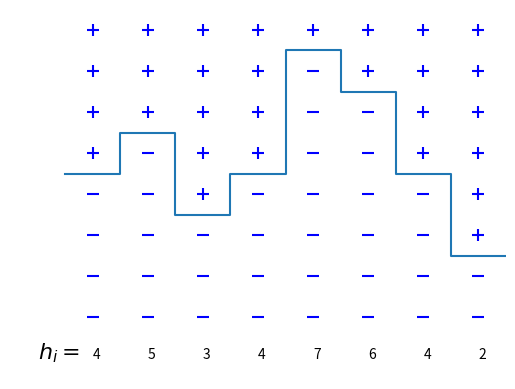

The script that saved this image:
#!/usr/bin/python
# -*- coding: utf8
import matplotlib.pyplot as plt
dessin = plt.subplot(111)
import numpy as np

L = 8

#Définition de la ligne
x = np.ceil(np.arange(2*L)/2.)
a = [4,5,3,4,7,6,4,2]
b = np.empty(2*len(a))
for j,i in enumerate(b):
    print(j,j/2,i)
    if j%2 == 0:
        b[j] = a[int(j/2)]
    else :
        b[j] = b[j-1]
dessin.plot(x,b)

#Définition des + et -
pm = np.empty([L,L])
for i in np.arange(L) :
    for j in np.arange(L) :
        if j >= a[i] :
            dessin.scatter(i+0.5,j+0.5,marker='+',s=80,color="blue")
        else :
            dessin.scatter(i+0.5,j+0.5,marker='_',s=80,color="blue")

#Légende des hauteurs
for i in np.arange(L) :
    dessin.text(i+0.5,-0.5,str(a[i]))
dessin.text(-0.5,-0.5,'$h_i = $',fontsize=16)

#dessin.axes.get_xaxis().set_visible(False)
#dessin.axes.get_yaxis().set_visible(False)
dessin.axis('off')
dessin.set_ylim(-1,8)
dessin.set_xlim(-1,8)
plt.savefig('figure-sos.pdf')
plt.show()
